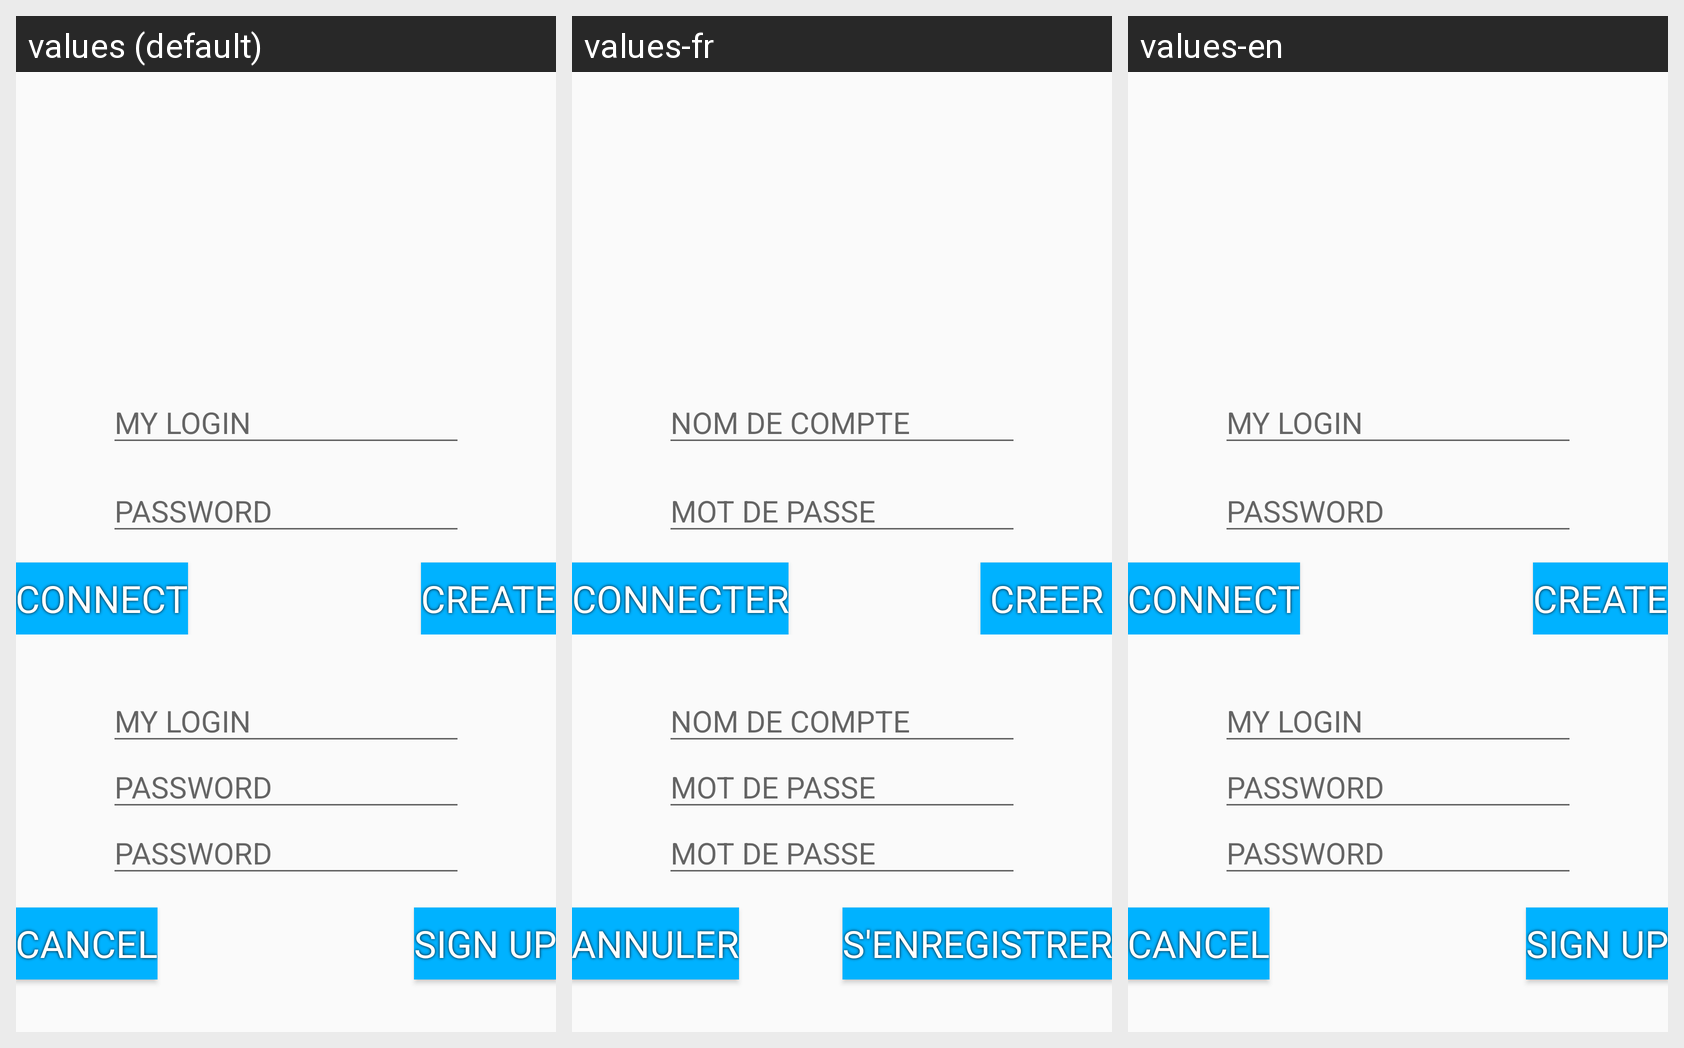

For this localized Android screen grid, give each drawn string resource with its value in every locale shown.
Android screen res/layout/activity_login.xml rendered under 3 locales, left to right: values (default), values-fr, values-en. Device: Nexus 5 (rendered at 1080×1920; each locale shown at half size, 540×960, under a caption strip naming it); theme AppTheme.
Strings drawn on this screen, with the default value and each locale's value (text and hints the layout hard-codes appear in the picture but are not listed):

btn_create
  values: CREATE
  values-fr: CREER
  values-en: CREATE

btn_connect
  values: CONNECT
  values-fr: CONNECTER
  values-en: CONNECT

et_login
  values: MY LOGIN
  values-fr: NOM DE COMPTE
  values-en: MY LOGIN

et_pwd
  values: PASSWORD
  values-fr: MOT DE PASSE
  values-en: PASSWORD

btn_cancel
  values: CANCEL
  values-fr: ANNULER
  values-en: CANCEL

btn_sign_up
  values: SIGN UP
  values-fr: S'ENREGISTRER
  values-en: SIGN UP
